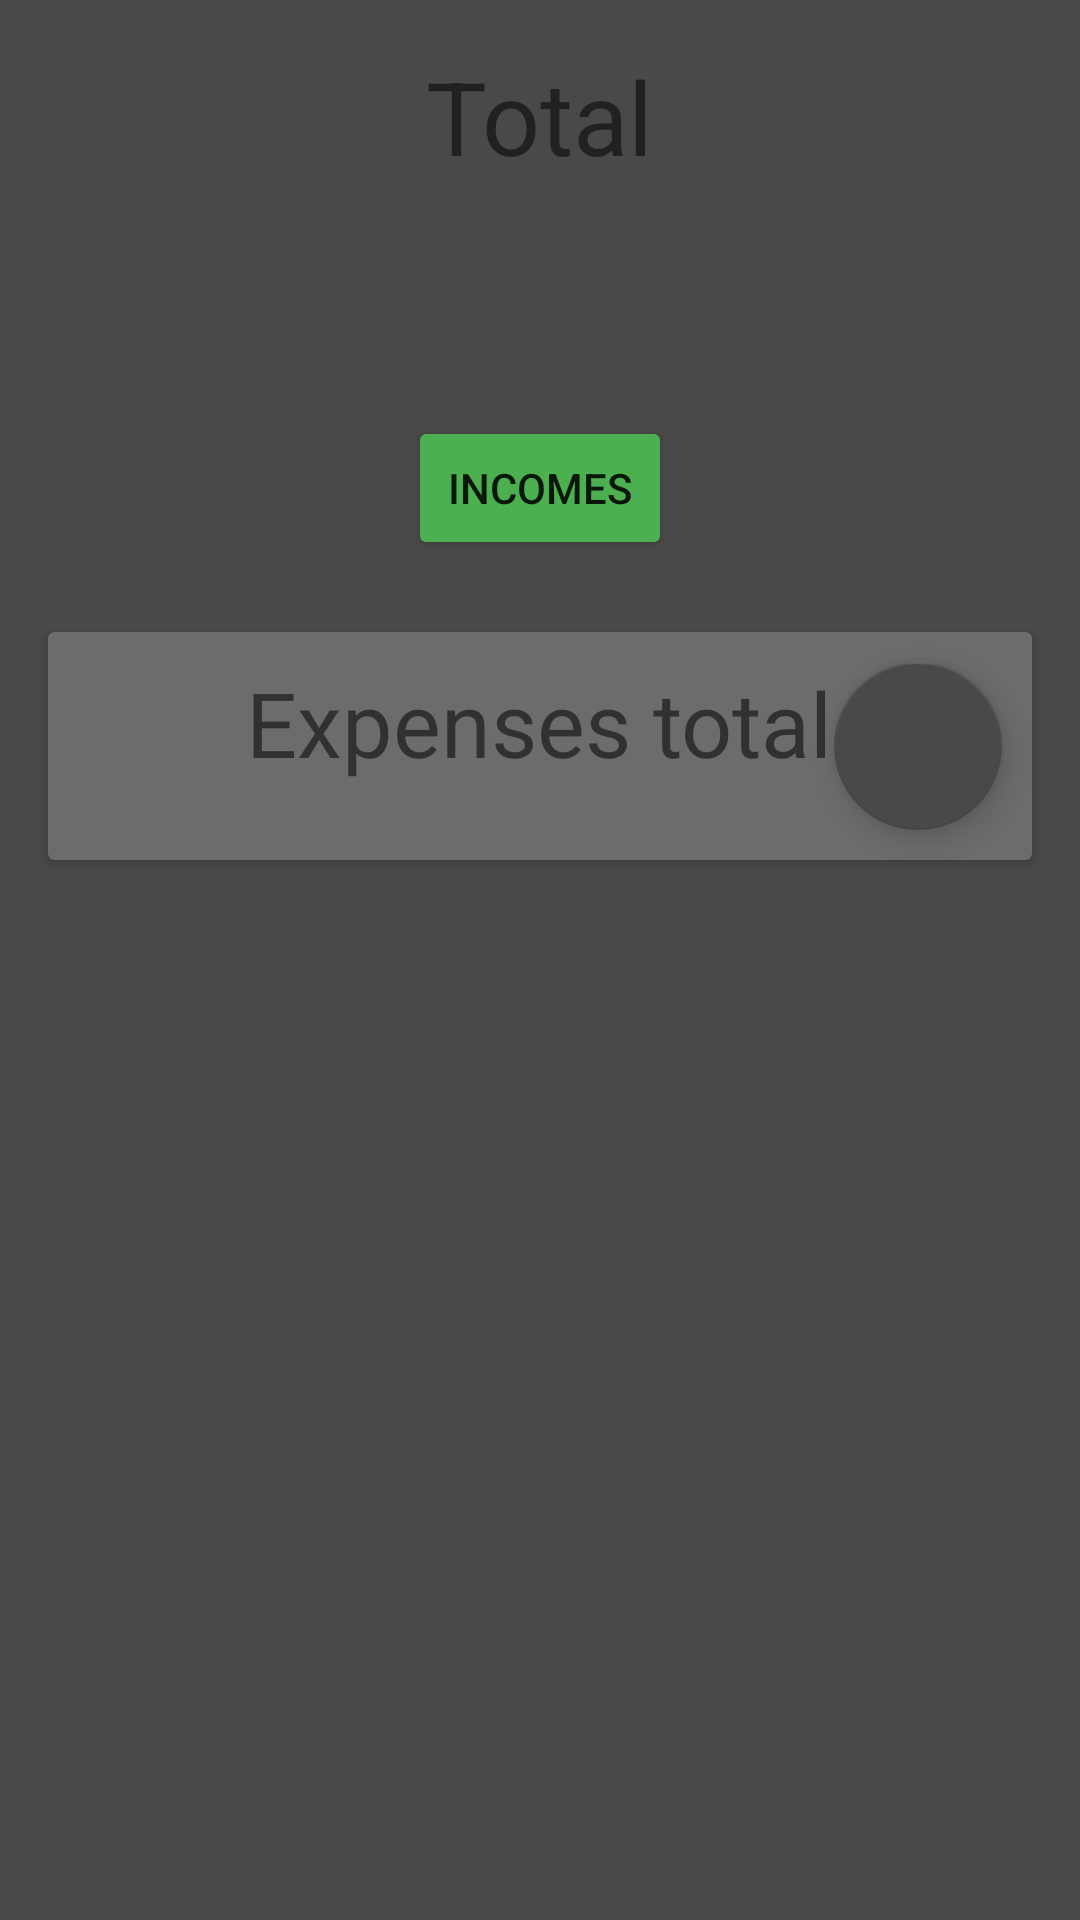

Write the Android layout XML for this screen, with the resource values it uses.
<!-- AndroidManifest.xml: application theme Theme.GestorDeGastos -->
<!-- res/layout/activity_main.xml -->
<?xml version="1.0" encoding="utf-8"?>
<androidx.constraintlayout.widget.ConstraintLayout xmlns:android="http://schemas.android.com/apk/res/android"
    xmlns:app="http://schemas.android.com/apk/res-auto"
    xmlns:tools="http://schemas.android.com/tools"
    android:layout_width="match_parent"
    android:layout_height="match_parent"
    android:background="#4A4949"
    tools:context=".MainActivity">

    <TextView
        android:id="@+id/textView2"
        android:layout_width="wrap_content"
        android:layout_height="wrap_content"
        android:layout_marginTop="16dp"
        android:text="@string/total"
        android:textSize="34sp"
        app:layout_constraintEnd_toStartOf="@+id/guideline3"
        app:layout_constraintStart_toStartOf="@+id/guideline2"
        app:layout_constraintTop_toTopOf="parent" />

    <androidx.constraintlayout.widget.Guideline
        android:id="@+id/guideline2"
        android:layout_width="wrap_content"
        android:layout_height="wrap_content"
        android:orientation="vertical"
        app:layout_constraintGuide_begin="16dp" />

    <androidx.constraintlayout.widget.Guideline
        android:id="@+id/guideline3"
        android:layout_width="wrap_content"
        android:layout_height="wrap_content"
        android:orientation="vertical"
        app:layout_constraintGuide_end="16dp" />

    <TextView
        android:id="@+id/txtExpenseTotal"
        android:layout_width="wrap_content"
        android:layout_height="wrap_content"
        android:textSize="34sp"
        app:layout_constraintEnd_toStartOf="@+id/guideline3"
        app:layout_constraintStart_toStartOf="@+id/guideline2"
        app:layout_constraintTop_toBottomOf="@+id/textView2" />

    <com.google.android.material.chip.ChipGroup
        android:id="@+id/chipGroup"
        android:layout_width="wrap_content"
        android:layout_height="wrap_content"
        android:layout_marginTop="32dp"
        app:layout_constraintEnd_toStartOf="@+id/guideline3"
        app:layout_constraintStart_toStartOf="@+id/guideline2"
        app:layout_constraintTop_toBottomOf="@+id/txtExpenseTotal">

        <Button
            android:id="@+id/btnIncomes"
            android:layout_width="wrap_content"
            android:layout_height="wrap_content"
            android:backgroundTint="#4CAF50"
            android:text="@string/incomes" />
    </com.google.android.material.chip.ChipGroup>

    <androidx.cardview.widget.CardView
        android:id="@+id/cardView"
        android:layout_width="0dp"
        android:layout_height="wrap_content"
        android:layout_marginTop="24dp"
        android:backgroundTint="#6C6C6C"
        app:layout_constraintEnd_toStartOf="@+id/guideline3"
        app:layout_constraintStart_toStartOf="@+id/guideline2"
        app:layout_constraintTop_toBottomOf="@+id/chipGroup">

        <TextView
            android:id="@+id/textView4"
            android:layout_width="wrap_content"
            android:layout_height="wrap_content"
            android:layout_gravity="center_horizontal"
            android:layout_marginTop="10dp"
            android:text="@string/expense_total"
            android:textSize="30dp" />

        <com.google.android.material.floatingactionbutton.FloatingActionButton
            android:id="@+id/fabAddExpense"
            android:layout_width="wrap_content"
            android:layout_height="wrap_content"
            android:layout_gravity="bottom|right"
            android:layout_margin="10dp"
            android:clickable="true"
            app:backgroundTint="#4A4949"
            app:srcCompat="@drawable/ic_add" />
    </androidx.cardview.widget.CardView>

    <ScrollView
        android:id="@+id/esExpenses"
        android:layout_width="382dp"
        android:layout_height="421dp"
        android:layout_marginTop="16dp"
        app:layout_constraintEnd_toStartOf="@+id/guideline3"
        app:layout_constraintHorizontal_bias="1.0"
        app:layout_constraintStart_toStartOf="parent"
        app:layout_constraintTop_toBottomOf="@+id/cardView">

        <LinearLayout
            android:layout_width="match_parent"
            android:layout_height="wrap_content"
            android:orientation="vertical">

            <androidx.recyclerview.widget.RecyclerView
                android:id="@+id/rvExpenses"
                android:layout_width="match_parent"
                android:layout_height="match_parent"
                android:background="#6C6C6C" />
        </LinearLayout>
    </ScrollView>

</androidx.constraintlayout.widget.ConstraintLayout>
<!-- resources referenced by this layout -->
<resources>
  <string name="expense_total">Expenses total</string>
  <string name="incomes">Incomes</string>
  <string name="total">Total</string>
  <style name="Theme.GestorDeGastos" parent="Theme.MaterialComponents.DayNight.DarkActionBar">
          
          <item name="colorPrimary">@color/black</item>
          <item name="colorPrimaryVariant">@color/black</item>
          <item name="colorOnPrimary">@color/white</item>
          
          <item name="colorSecondary">@color/teal_200</item>
          <item name="colorSecondaryVariant">@color/teal_700</item>
          <item name="colorOnSecondary">@color/black</item>
          
          <item name="android:statusBarColor" tools:targetApi="l">?attr/colorPrimaryVariant</item>
          
      </style>
  <!-- not gathered from this repository: default colours our renderer supplied (Android Studio template values) -->
  <color name="teal_200">#FF03DAC5</color>
  <color name="teal_700">#FF018786</color>
  <color name="black">#FF000000</color>
  <color name="white">#FFFFFFFF</color>
</resources>
